2-way image classification set "Dataset" from GitHub (rolfSnahre/KeyRec); label vocabulary: key, no key.

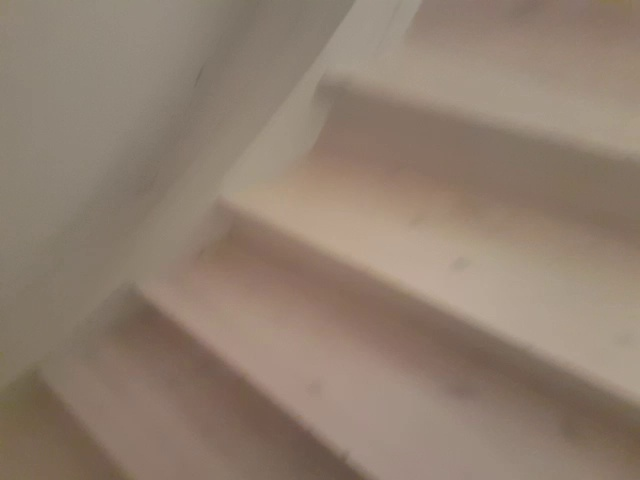
Label: no key

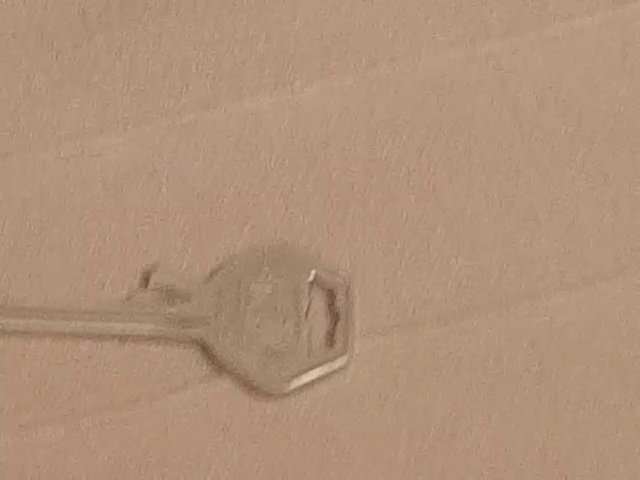
Label: key

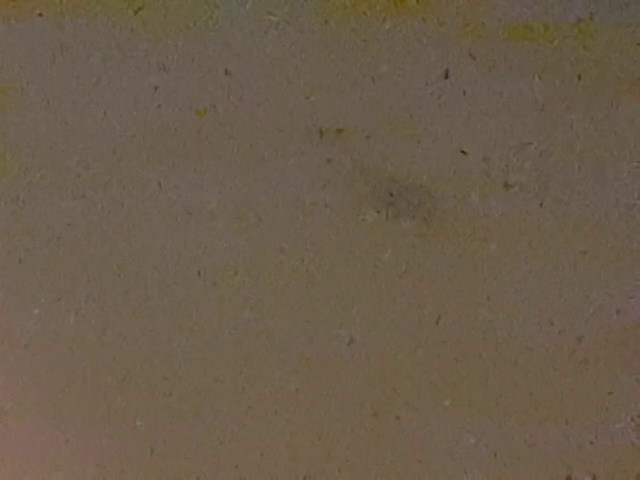
Label: key

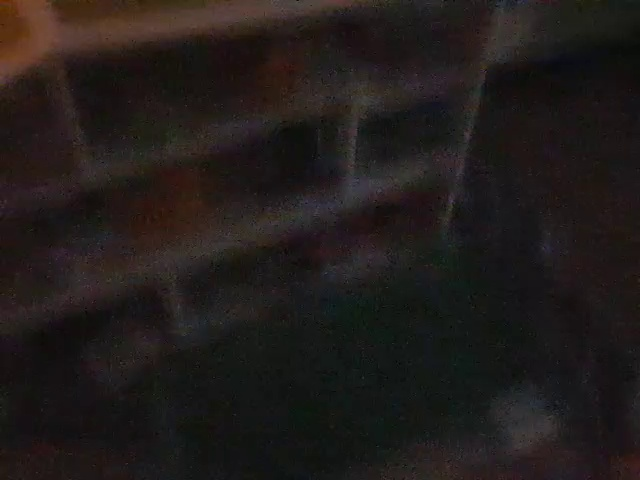
Label: no key

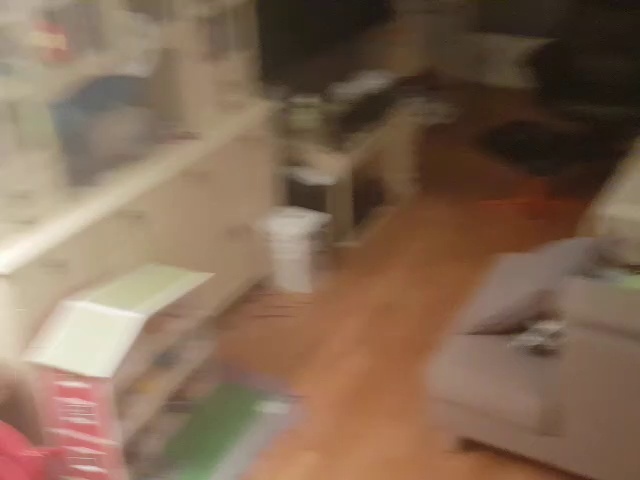
Label: no key

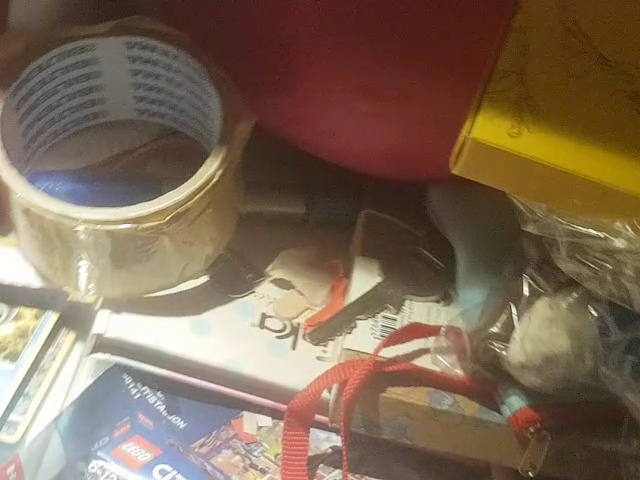
Label: key
